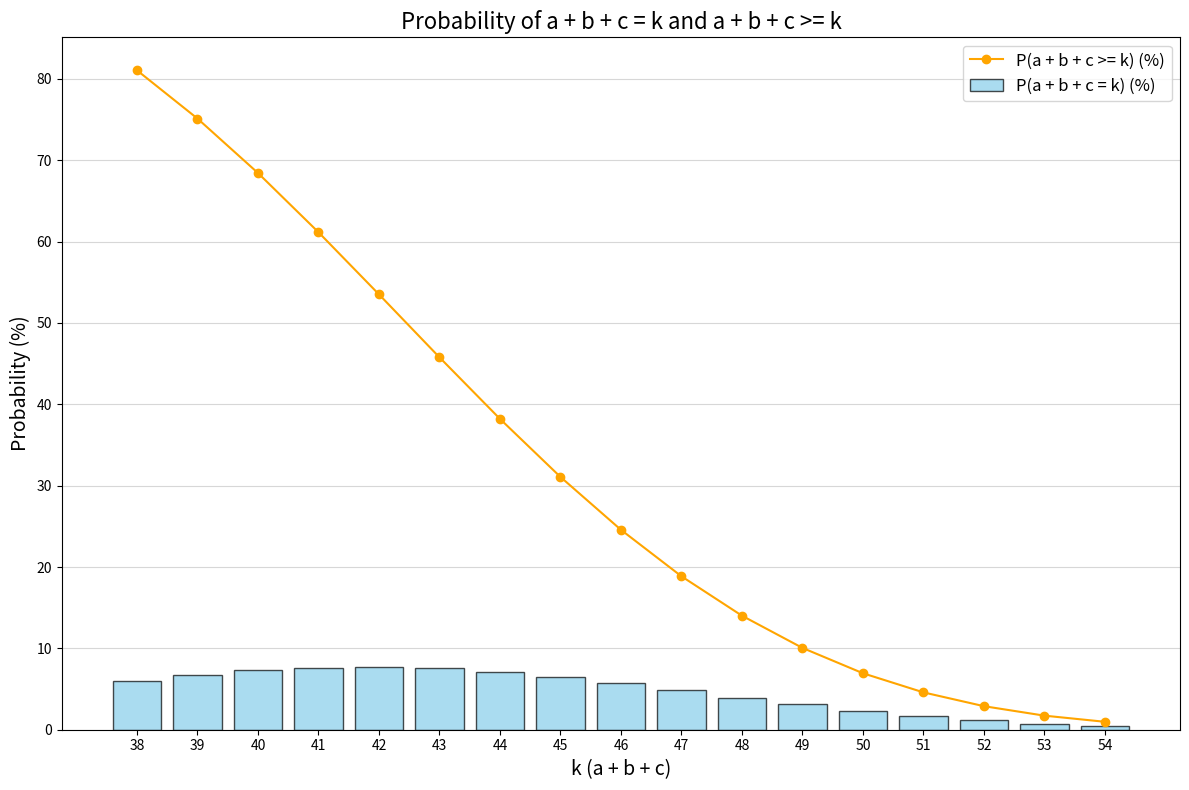

Here is the Python script that generated this plot:
from scipy.stats import binom
import matplotlib.pyplot as plt

# Parameters
total_balls = 75
remaining_balls = total_balls - 6  # Remaining balls after assigning 1 ball to each bin
max_k_with_min = remaining_balls // 6 + 1  # Maximum value for e or f with minimum constraint

# Calculate exact probabilities for a + b + c = k and a + b + c >= k for k from 38 to 52
probabilities_exact_abc = {}
probabilities_gte_abc = {}

for threshold in range(38, 55):
    prob_for_exact_threshold = 0  # Reset probability for exact threshold
    prob_for_gte_threshold = 0  # Reset probability for greater or equal threshold
    
    for k1 in range(1, max_k_with_min + 1):
        for k2 in range(1, k1 + 1):  # k2 <= k1
            remaining_after_ef = remaining_balls - k1 - k2
            
            if remaining_after_ef < 0:
                continue
            
            # Probability of e = k1 and f = k2
            prob_ef = 1 / ((max_k_with_min) * (max_k_with_min + 1) / 2)  # Uniform distribution of (e, f) pairs
            
            # Probability of a + b + c = threshold given e = k1, f = k2
            prob_abc_exact = binom.pmf(threshold, remaining_after_ef, 3/4)
            prob_for_exact_threshold += prob_ef * prob_abc_exact
            
            # Probability of a + b + c >= threshold given e = k1, f = k2
            prob_abc_gte = 1 - binom.cdf(threshold - 1, remaining_after_ef, 3/4)
            prob_for_gte_threshold += prob_ef * prob_abc_gte
    
    # Store the results
    probabilities_exact_abc[threshold] = prob_for_exact_threshold
    probabilities_gte_abc[threshold] = prob_for_gte_threshold

# Prepare data for output and graphing
exact_thresholds_abc = list(probabilities_exact_abc.keys())
exact_probabilities_abc = [p * 100 for p in probabilities_exact_abc.values()]  # Convert to percentages
gte_probabilities_abc = [p * 100 for p in probabilities_gte_abc.values()]  # Convert to percentages

# Print probabilities as percentages
print("Threshold | P(a + b + c = k) (%) | P(a + b + c >= k) (%)")
print("-------------------------------------------------------")
for threshold in exact_thresholds_abc:
    exact = probabilities_exact_abc[threshold] * 100
    gte = probabilities_gte_abc[threshold] * 100
    print(f"   {threshold:>2}       |    {exact:>6.2f}%         |    {gte:>6.2f}%")

# Plotting the graph
plt.figure(figsize=(12, 8))

# Plot exact probabilities
plt.bar(exact_thresholds_abc, exact_probabilities_abc, color='skyblue', edgecolor='black', alpha=0.7, label='P(a + b + c = k) (%)')

# Plot cumulative probabilities (k or greater)
plt.plot(exact_thresholds_abc, gte_probabilities_abc, marker='o', color='orange', label='P(a + b + c >= k) (%)')

plt.title("Probability of a + b + c = k and a + b + c >= k", fontsize=16)
plt.xlabel("k (a + b + c)", fontsize=14)
plt.ylabel("Probability (%)", fontsize=14)
plt.xticks(exact_thresholds_abc)  # Show all thresholds on the x-axis
plt.grid(axis='y', alpha=0.5)
plt.legend(fontsize=12)
plt.tight_layout()
plt.show()
